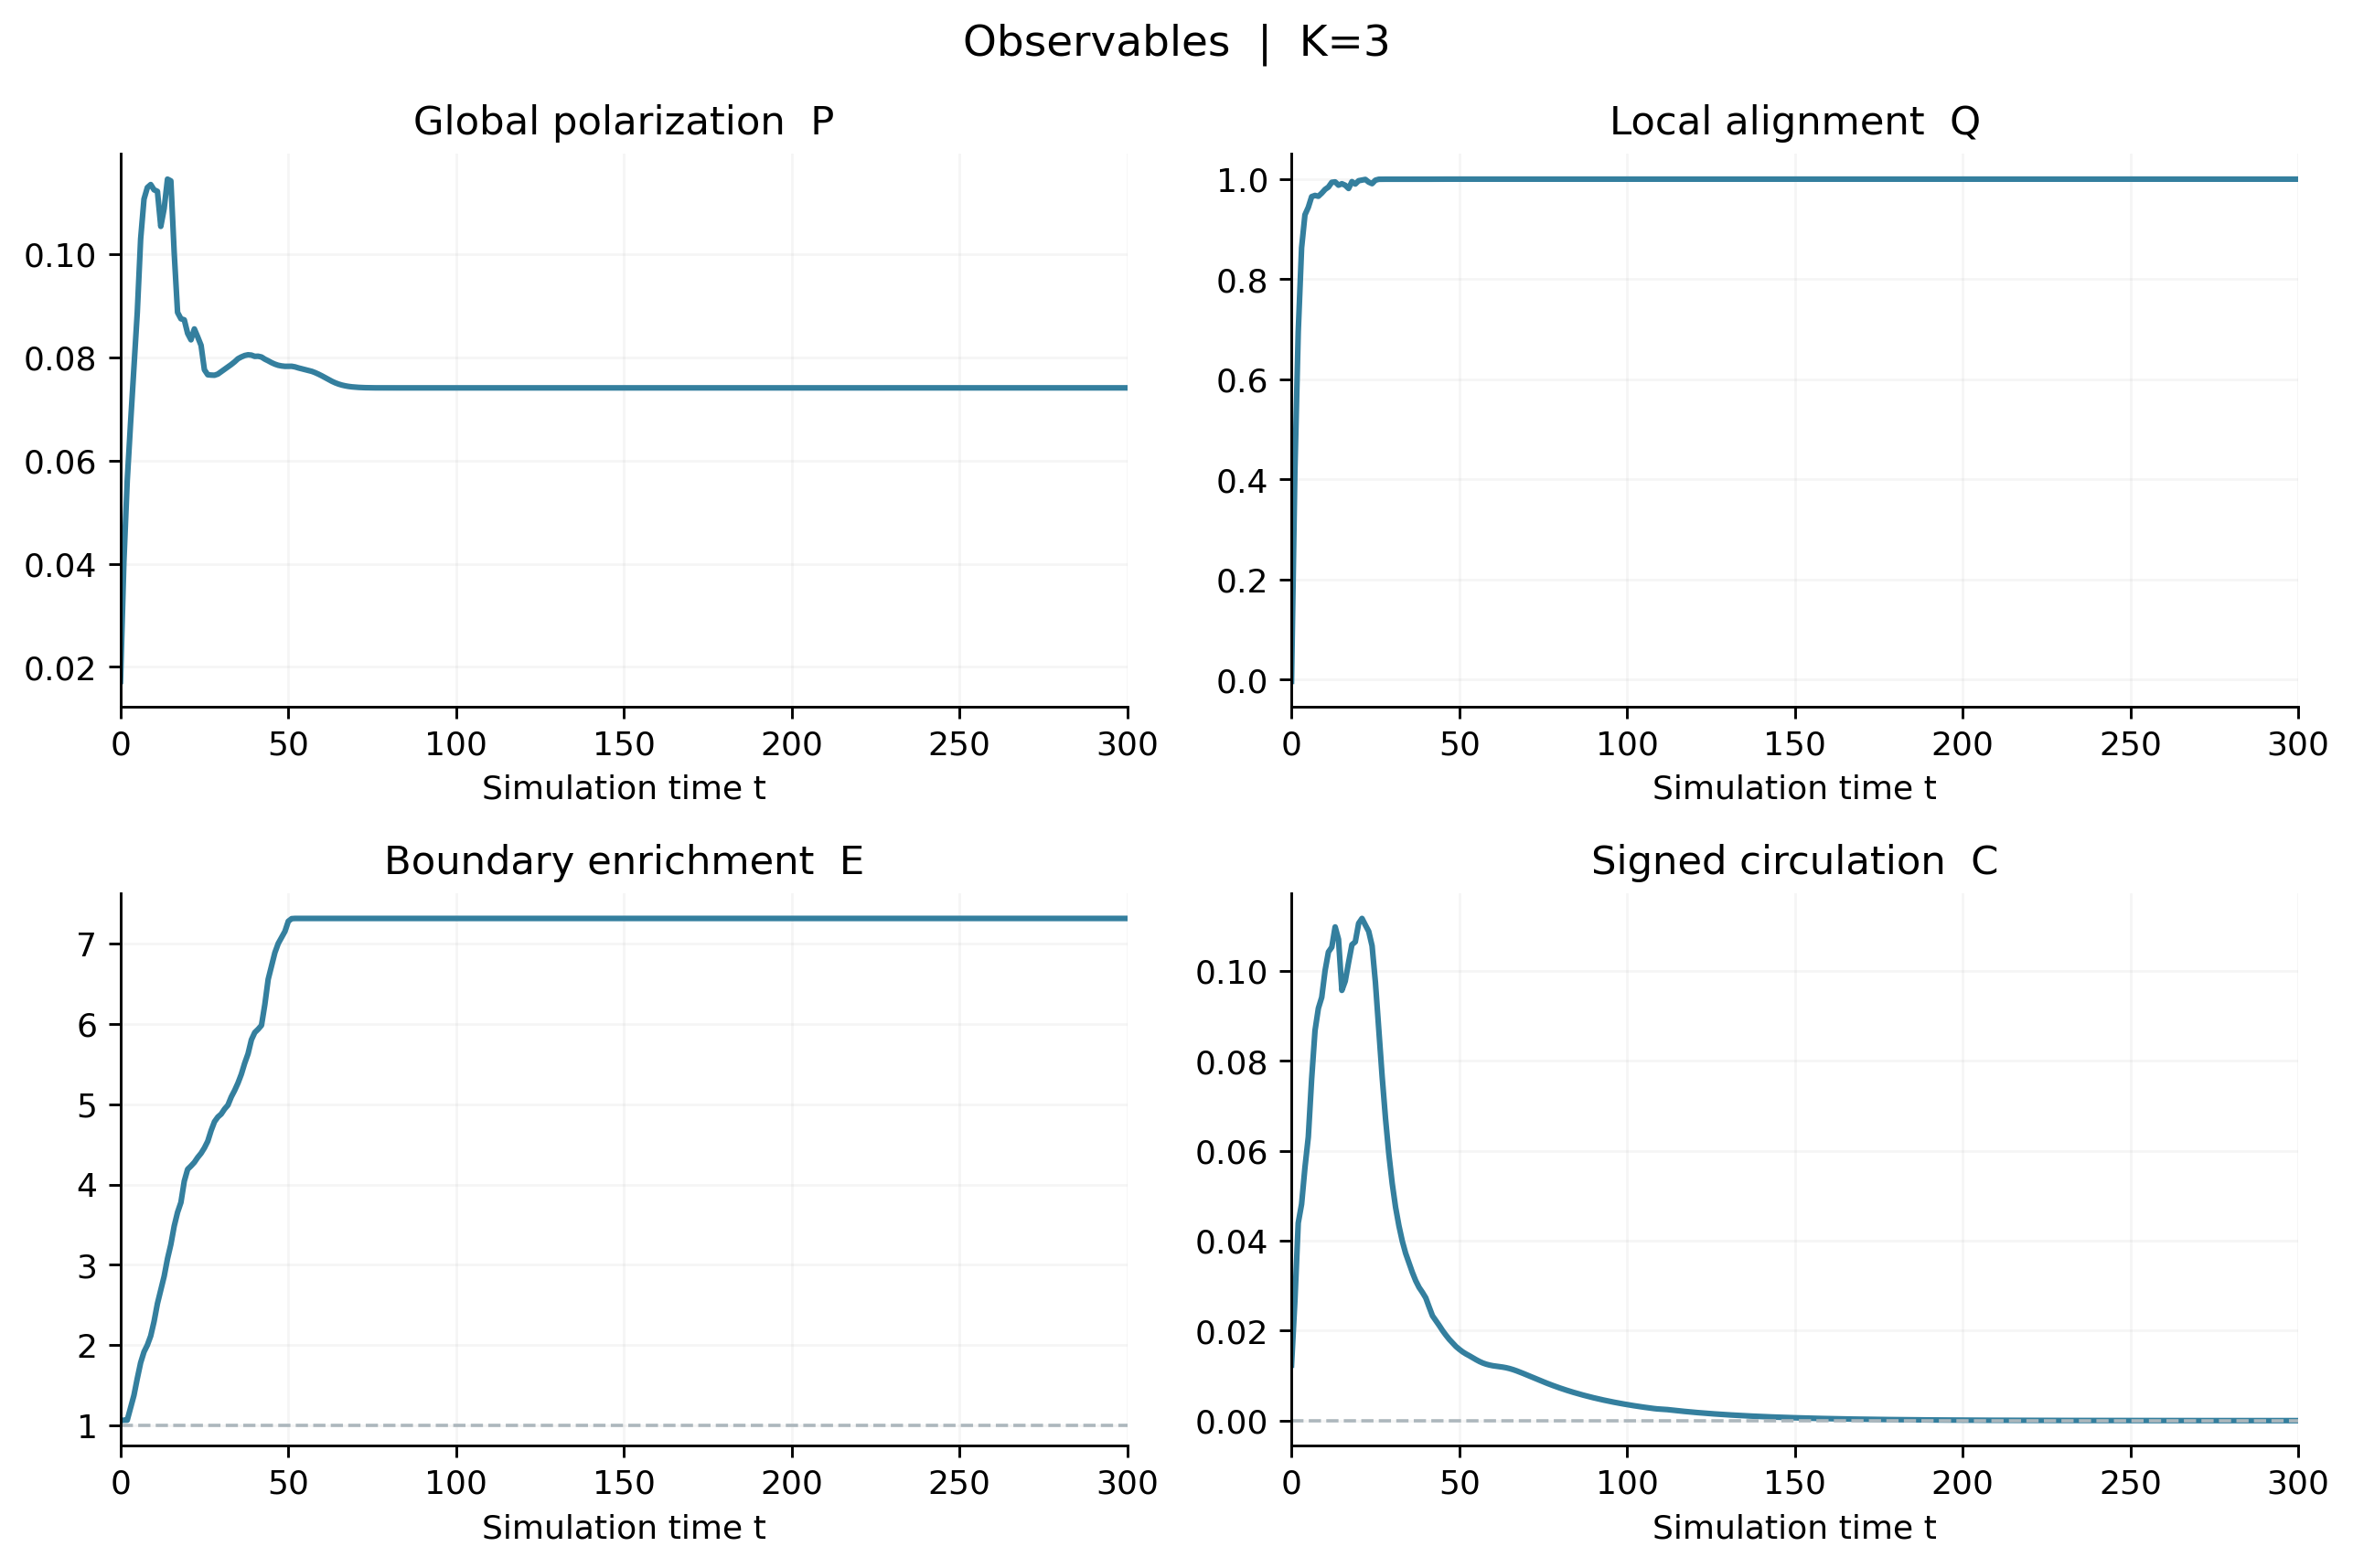

Data behind this chart, as committed beside it:
t, P_heading, P_velocity, local_alignment, mean_speed, stopped_fraction, edge_fraction, enrichment, C_velocity, C_heading, C_edge, tangent_order_edge, mean_degree, contact_fraction, repulsion_energy_per_particle, max_overlap_fraction, mean_force, continuous_rate_mean, continuous_rate_std, outside_fraction
0.0, 0.0172, nan, -0.003453, nan, nan, 0.1452, 1.062, nan, 0.01235, nan, nan, 6.212, nan, 0.0, nan, 0.0, 0.004122, 0.7661, 0.0
1.0, 0.04033, 0.0434, 0.4167, 0.9867, 0.0, 0.146, 1.067, 0.02661, 0.02661, 0.1181, 0.2147, 6.918, nan, 0.0, nan, 0.0, -0.002738, 0.8732, 0.0
2.0, 0.05606, 0.05666, 0.6949, 0.9683, 0.0002, 0.146, 1.067, 0.04395, 0.04395, 0.1611, 0.2612, 9.26, nan, 0.0, nan, 0.0, 0.001001, 0.724, 0.0
3.0, 0.0673, 0.06867, 0.8629, 0.9426, 0.0002, 0.1672, 1.222, 0.04814, 0.04814, 0.1755, 0.2965, 11.81, nan, 0.0, nan, 0.0, 0.005245, 0.5462, 0.0
4.0, 0.07813, 0.08465, 0.9287, 0.9129, 0.0002, 0.1882, 1.376, 0.05627, 0.05626, 0.1728, 0.4598, 14.37, nan, 0.0, nan, 0.0, 0.006809, 0.4113, 0.0
5.0, 0.08872, 0.0945, 0.9437, 0.888, 0.0006, 0.217, 1.587, 0.06307, 0.06307, 0.1726, 0.538, 17.42, nan, 0.0, nan, 0.0, 0.003493, 0.3232, 0.0
6.0, 0.1029, 0.1247, 0.9651, 0.8649, 0.0008, 0.2438, 1.783, 0.07602, 0.07602, 0.175, 0.5742, 19.9, nan, 0.0, nan, 0.0, 0.003074, 0.3122, 0.0
7.0, 0.1107, 0.1335, 0.9674, 0.8393, 0.0008, 0.2622, 1.917, 0.08674, 0.08673, 0.1809, 0.6908, 22.44, nan, 0.0, nan, 0.0, 0.004423, 0.2695, 0.0
8.0, 0.1129, 0.1222, 0.9657, 0.8151, 0.0012, 0.2738, 2.002, 0.0917, 0.09169, 0.1744, 0.8083, 25.33, nan, 0.0, nan, 0.0, -0.0001979, 0.2406, 0.0
9, 0.1135, 0.1211, 0.972, 0.8021, 0.002, 0.2894, 2.116, 0.09414, 0.09413, 0.1489, 0.8163, 28.15, nan, 0.0, nan, 0.0, -0.0005296, 0.2313, 0.0
10, 0.1125, 0.1231, 0.9795, 0.7899, 0.0012, 0.314, 2.296, 0.1001, 0.1001, 0.1097, 0.7868, 31.05, nan, 0.0, nan, 0.0, 0.001877, 0.2232, 0.0
11, 0.1122, 0.1242, 0.9842, 0.7767, 0.0016, 0.3444, 2.518, 0.1042, 0.1042, 0.07565, 0.7409, 34.01, nan, 0.0, nan, 0.0, 0.002326, 0.1706, 0.0
12, 0.1054, 0.1146, 0.9937, 0.7623, 0.0016, 0.3676, 2.688, 0.1053, 0.1053, 0.0586, 0.7443, 36.97, nan, 0.0, nan, 0.0, -0.001218, 0.1416, 0.0
13, 0.1088, 0.1077, 0.9945, 0.7446, 0.002, 0.3908, 2.857, 0.1098, 0.1098, 0.05124, 0.7769, 40.47, nan, 0.0, nan, 0.0, -0.005761, 0.1406, 0.0
14, 0.1145, 0.1039, 0.988, 0.7259, 0.0014, 0.4208, 3.077, 0.107, 0.107, 0.03252, 0.7791, 43.76, nan, 0.0, nan, 0.0, -0.003264, 0.1423, 0.0
15, 0.1142, 0.1071, 0.9908, 0.7048, 0.0022, 0.4452, 3.255, 0.09567, 0.09567, 0.02112, 0.7703, 46.97, nan, 0.0, nan, 0.0, -0.004647, 0.1612, 0.0
16, 0.1002, 0.08496, 0.9878, 0.6769, 0.002, 0.4764, 3.483, 0.09773, 0.09773, 0.008578, 0.7662, 51.76, nan, 0.0, nan, 0.0, -0.005632, 0.1681, 0.0
17, 0.08869, 0.05942, 0.9813, 0.6491, 0.0022, 0.4998, 3.654, 0.1019, 0.1019, -0.002604, 0.786, 58.84, nan, 0.0, nan, 0.0, -0.003972, 0.2183, 0.0
18, 0.08746, 0.05453, 0.995, 0.6162, 0.0024, 0.5166, 3.777, 0.1058, 0.1058, -0.000877, 0.8511, 64.43, nan, 0.0, nan, 0.0, -0.001833, 0.1402, 0.0
19, 0.08725, 0.0488, 0.9903, 0.5936, 0.0034, 0.5528, 4.042, 0.1065, 0.1065, 0.01087, 0.8144, 68.74, nan, 0.0, nan, 0.0, 0.002614, 0.1453, 0.0
20, 0.08463, 0.04752, 0.9968, 0.5761, 0.003, 0.573, 4.19, 0.1106, 0.1106, 0.01635, 0.815, 72.88, nan, 0.0, nan, 0.0, 0.0006915, 0.09414, 0.0
21, 0.08339, 0.06383, 0.9981, 0.5465, 0.0024, 0.5786, 4.23, 0.1117, 0.1117, 0.0176, 0.9058, 76.96, nan, 0.0, nan, 0.0, 0.0002669, 0.1053, 0.0
22, 0.08549, 0.06964, 0.9994, 0.524, 0.0038, 0.5848, 4.276, 0.1102, 0.1102, 0.01779, 0.9601, 79.96, nan, 0.0, nan, 0.0, -0.0008926, 0.04598, 0.0
23, 0.08394, 0.07228, 0.994, 0.5142, 0.0042, 0.5932, 4.337, 0.1088, 0.1088, 0.01529, 0.9559, 83.26, nan, 0.0, nan, 0.0, 0.006604, 0.126, 0.0
24, 0.08231, 0.08148, 0.991, 0.5038, 0.0038, 0.6002, 4.388, 0.1056, 0.1056, 0.01344, 0.9529, 88.23, nan, 0.0, nan, 0.0, 0.00465, 0.1777, 0.0
25, 0.07758, 0.08553, 0.9979, 0.4943, 0.0034, 0.6094, 4.456, 0.09742, 0.09742, 0.01305, 0.9435, 91.92, nan, 0.0, nan, 0.0, -0.0006866, 0.1021, 0.0
26, 0.07661, 0.09057, 0.9997, 0.4838, 0.0026, 0.6208, 4.539, 0.08687, 0.08686, 0.008692, 0.9369, 93.78, nan, 0.0, nan, 0.0, -0.001286, 0.027, 0.0
27, 0.07655, 0.1002, 0.9998, 0.4719, 0.0024, 0.639, 4.672, 0.07654, 0.07653, 0.0001716, 0.9221, 95.66, nan, 0.0, nan, 0.0, -0.00149, 0.02633, 0.0
28, 0.07652, 0.1087, 0.9999, 0.4609, 0.0038, 0.654, 4.782, 0.06723, 0.06722, -0.007581, 0.9178, 98.69, nan, 0.0, nan, 0.0, -0.001062, 0.02666, 0.0
29, 0.07674, 0.1264, 0.9999, 0.447, 0.0044, 0.662, 4.84, 0.05927, 0.05927, -0.01318, 0.9395, 101.9, nan, 0.0, nan, 0.0, -0.000577, 0.0211, 0.0
30, 0.07721, 0.1426, 0.9999, 0.4356, 0.0056, 0.667, 4.877, 0.05275, 0.05275, -0.01609, 0.9605, 104.6, nan, 0.0, nan, 0.0, -0.0003357, 0.01874, 0.0
31, 0.07767, 0.1454, 0.9999, 0.4273, 0.0056, 0.6756, 4.94, 0.04746, 0.04746, -0.01853, 0.9604, 106.7, nan, 0.0, nan, 0.0, -7.472105829896954e-05, 0.01261, 0.0
32, 0.07813, 0.1445, 0.9999, 0.4211, 0.0064, 0.6822, 4.988, 0.04334, 0.04334, -0.01898, 0.9548, 109.7, nan, 0.0, nan, 0.0, 0.0003148, 0.01492, 0.0
33, 0.0786, 0.1457, 0.9999, 0.4103, 0.0056, 0.6962, 5.09, 0.03993, 0.03993, -0.0192, 0.944, 113, nan, 0.0, nan, 0.0, 0.0002903, 0.0117, 0.0
34, 0.07912, 0.1438, 0.9999, 0.4007, 0.004, 0.7072, 5.171, 0.03721, 0.03721, -0.0188, 0.9347, 117.1, nan, 0.0, nan, 0.0, 0.000985, 0.03167, 0.0
35, 0.07972, 0.1473, 0.9999, 0.3882, 0.0058, 0.7198, 5.263, 0.03506, 0.03506, -0.02011, 0.933, 122.3, nan, 0.0, nan, 0.0, 0.0003943, 0.0176, 0.0
36, 0.08007, 0.1499, 0.9999, 0.3751, 0.0058, 0.7348, 5.373, 0.03297, 0.03297, -0.02319, 0.9315, 127, nan, 0.0, nan, 0.0, 0.0004694, 0.0218, 0.0
37, 0.08034, 0.1549, 0.9998, 0.3626, 0.0068, 0.7536, 5.51, 0.03111, 0.03111, -0.02805, 0.9192, 131.9, nan, 0.0, nan, 0.0, 0.0004383, 0.02402, 0.0
38, 0.08048, 0.1579, 0.9999, 0.3495, 0.0074, 0.7696, 5.627, 0.02963, 0.02963, -0.0266, 0.9129, 137.5, nan, 0.0, nan, 0.0, 0.0007165, 0.01653, 0.0
39, 0.08042, 0.1583, 0.9999, 0.3329, 0.0068, 0.7934, 5.801, 0.02852, 0.02853, -0.01977, 0.8994, 142.4, nan, 0.0, nan, 0.0, 0.0006693, 0.03334, 0.0
40, 0.08018, 0.1769, 0.9998, 0.3135, 0.0076, 0.8058, 5.892, 0.02729, 0.0273, -0.01361, 0.9131, 148.5, nan, 0.0, nan, 0.0, -0.0003606, 0.04144, 0.0
41, 0.0802, 0.2457, 0.9999, 0.2906, 0.006, 0.8114, 5.933, 0.02527, 0.02527, -0.01142, 0.9556, 154.6, nan, 0.0, nan, 0.0, -0.0009136, 0.02571, 0.0
42, 0.08005, 0.2542, 0.9999, 0.2759, 0.0072, 0.818, 5.981, 0.02331, 0.02331, -0.01041, 0.9713, 159.1, nan, 0.0, nan, 0.0, -0.0004958, 0.01839, 0.0
43, 0.07964, 0.2618, 0.9999, 0.2678, 0.0064, 0.8534, 6.24, 0.02223, 0.02224, -0.001726, 0.9038, 163.1, nan, 0.0, nan, 0.0, -0.00013, 0.02075, 0.0
44, 0.07932, 0.2611, 1, 0.2601, 0.0058, 0.8964, 6.554, 0.02117, 0.02117, 0.007246, 0.8259, 167.2, nan, 0.0, nan, 0.0, -0.0002623, 0.0112, 0.0
45, 0.07896, 0.2351, 1, 0.2275, 0.0052, 0.9188, 6.718, 0.02003, 0.02003, 0.01062, 0.8572, 174.6, nan, 0.0, nan, 0.0, -0.0002202, 0.006337, 0.0
46, 0.07867, 0.1905, 1, 0.1884, 0.0052, 0.9418, 6.886, 0.01902, 0.01901, 0.01329, 0.9019, 186.9, nan, 0.0, nan, 0.0, -0.000222, 0.004921, 0.0
47, 0.07845, 0.1645, 1, 0.165, 0.0048, 0.9574, 7, 0.01808, 0.01808, 0.01348, 0.9188, 203.1, nan, 0.0, nan, 0.0, -0.0001417, 0.00281, 0.0
48, 0.07832, 0.1424, 1, 0.1415, 0.0056, 0.9678, 7.076, 0.01727, 0.01727, 0.01394, 0.9449, 211.5, nan, 0.0, nan, 0.0, -0.0001448, 0.001852, 0.0
49, 0.07825, 0.1338, 1, 0.1233, 0.007, 0.978, 7.151, 0.01648, 0.01648, 0.01419, 0.9581, 218.6, nan, 0.0, nan, 0.0, -5.008561362432291e-05, 0.003866, 0.0
50, 0.07824, 0.1281, 1, 0.1108, 0.008, 0.9952, 7.276, 0.01586, 0.01585, 0.01546, 0.945, 227.1, nan, 0.0, nan, 0.0, 5.0110266389843405e-05, 0.006729, 0.0
51, 0.07826, 0.1293, 1, 0.0986, 0.0094, 0.9996, 7.309, 0.01529, 0.01529, 0.01528, 0.9563, 236.8, nan, 0.0, nan, 0.0, 8.687273462238177e-06, 0.007285, 0.0
52, 0.07814, 0.1279, 1, 0.08017, 0.0084, 1.0, 7.312, 0.01483, 0.01483, 0.01483, 0.9895, 245.1, nan, 0.0, nan, 0.0, 0.000137, 0.00503, 0.0
53, 0.07794, 0.1287, 1, 0.0729, 0.009, 1.0, 7.312, 0.01442, 0.01442, 0.01442, 0.9992, 251, nan, 0.0, nan, 0.0, 0.0001044, 0.00347, 0.0
54, 0.07777, 0.1279, 1, 0.06964, 0.0114, 1.0, 7.312, 0.01399, 0.01398, 0.01399, 1, 256.6, nan, 0.0, nan, 0.0, 7.453940003095567e-05, 0.001771, 0.0
55, 0.07763, 0.1267, 1, 0.0669, 0.0142, 1.0, 7.312, 0.01356, 0.01355, 0.01356, 1, 262.3, nan, 0.0, nan, 0.0, 7.985939726253908e-05, 0.001318, 0.0
56, 0.07747, 0.1272, 1, 0.06425, 0.0162, 1.0, 7.312, 0.01316, 0.01315, 0.01316, 1, 267.9, nan, 0.0, nan, 0.0, 0.000112, 0.001521, 0.0
57, 0.07727, 0.128, 1, 0.06166, 0.0154, 1.0, 7.312, 0.01282, 0.01282, 0.01282, 1, 273.9, nan, 0.0, nan, 0.0, 0.0001724, 0.001847, 0.0
58, 0.07702, 0.1307, 1, 0.05908, 0.014, 1.0, 7.312, 0.01256, 0.01256, 0.01256, 1, 279.8, nan, 0.0, nan, 0.0, 0.0002335, 0.002136, 0.0
59, 0.07673, 0.1332, 1, 0.05651, 0.0136, 1.0, 7.312, 0.01236, 0.01236, 0.01236, 1, 285.9, nan, 0.0, nan, 0.0, 0.0002809, 0.00242, 0.0
... 241 more rows
